Photos from the image-classification dataset "armd.v1i.folder" in the GitHub repository kocynko/torch. Its 3 classes are: dry, normal, wet.

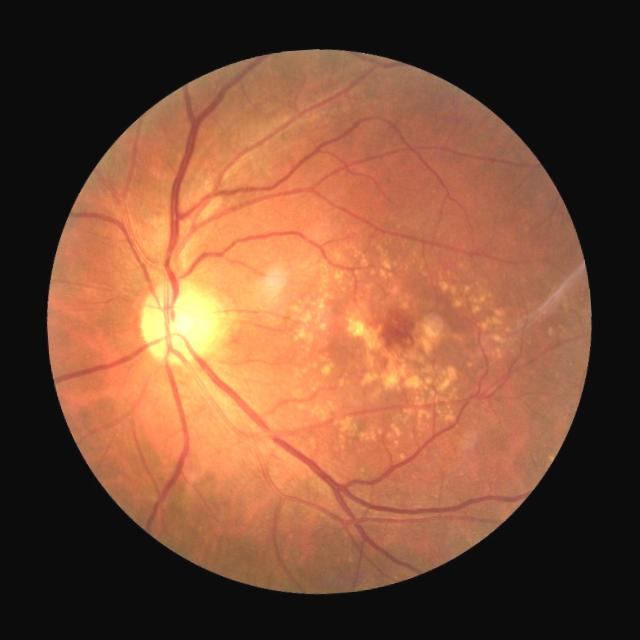
Label: dry

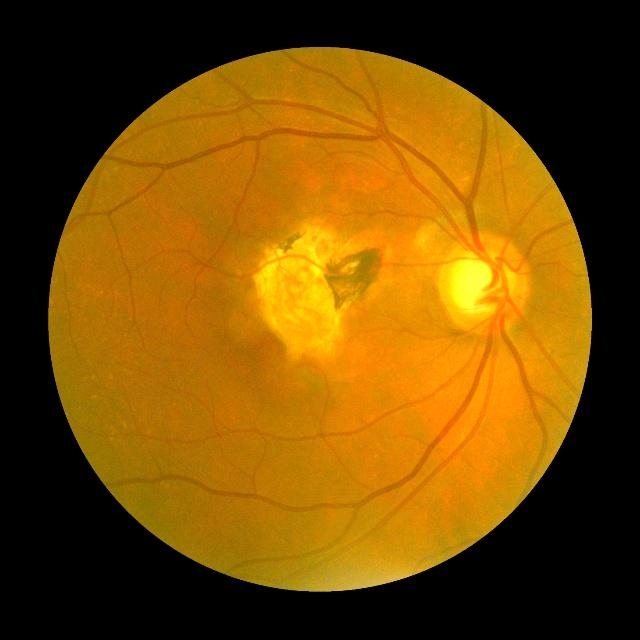
Label: wet

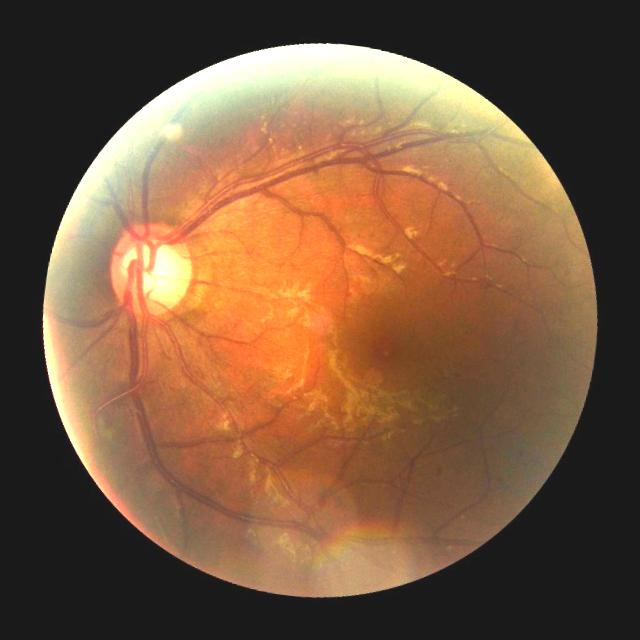
Label: normal

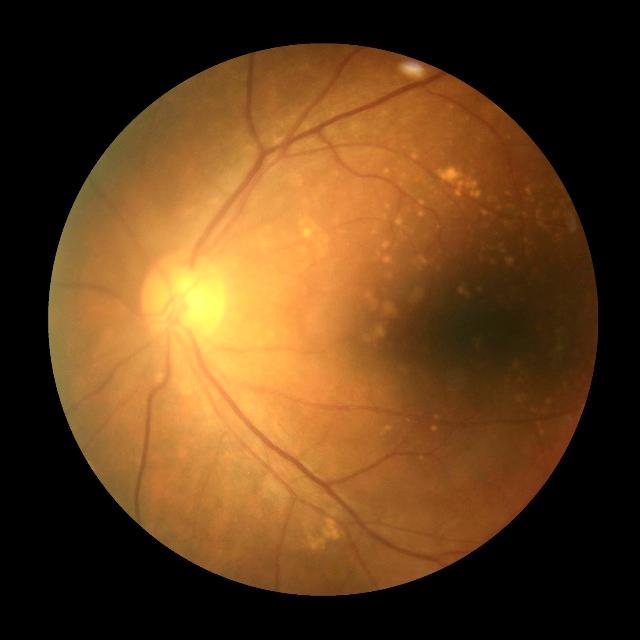
Label: dry

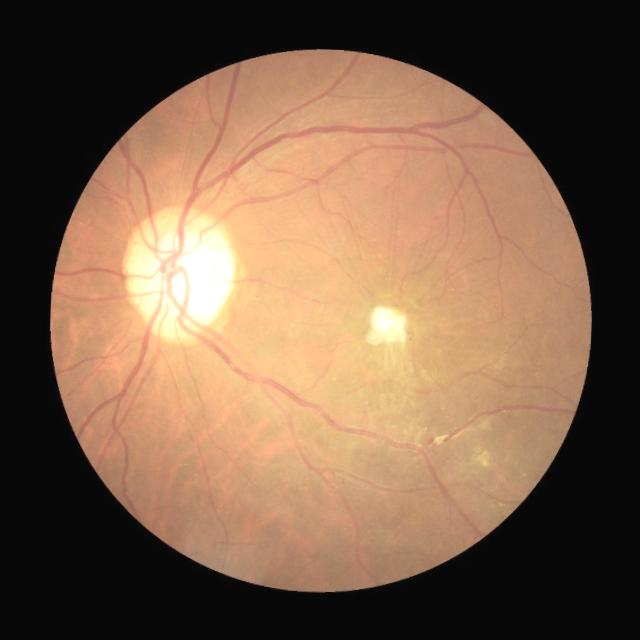
Label: wet

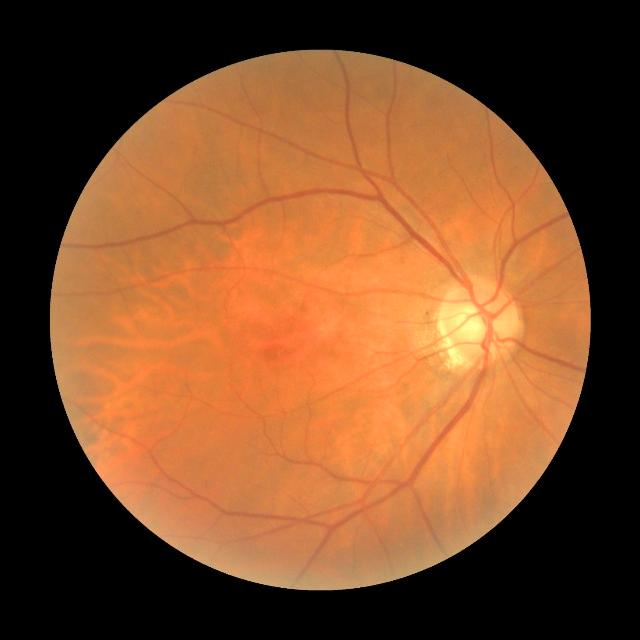
Label: normal
